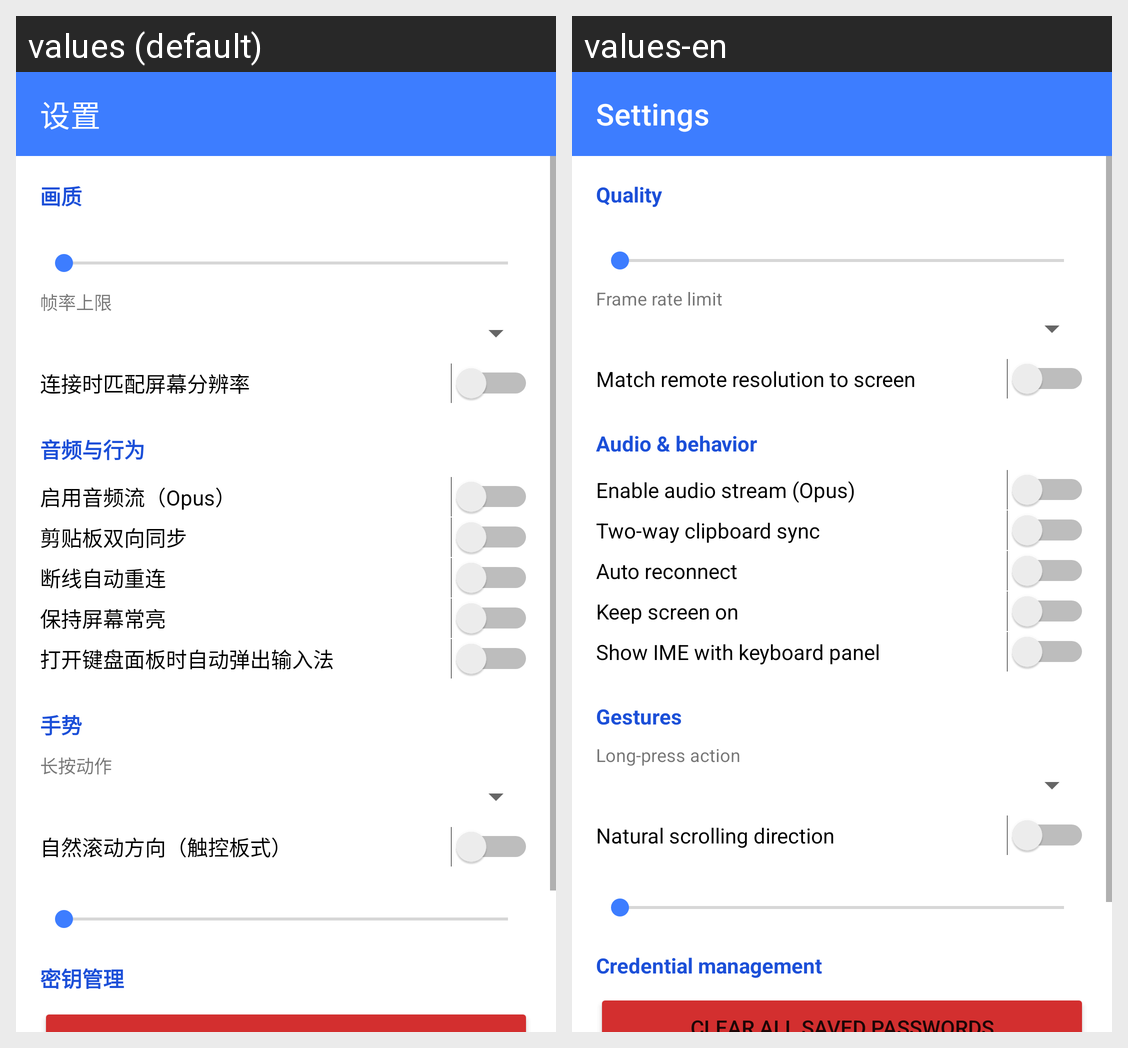

This grid shows one Android layout under two languages. Give, for every string resource on the screen, its name, the default text and each shown locale's text.
Android screen res/layout/activity_settings.xml rendered under 2 locales, left to right: values (default), values-en. Device: Nexus 5 (rendered at 1080×1920; each locale shown at half size, 540×960, under a caption strip naming it); theme Theme.Selkies.
Strings drawn on this screen, with the default value and each locale's value (text and hints the layout hard-codes, and strings that could not be matched under every locale, appear in the picture but are not listed):

title_settings
  values: 设置
  values-en: Settings

section_quality
  values: 画质
  values-en: Quality

hint_fps
  values: 帧率上限
  values-en: Frame rate limit

sw_match_res
  values: 连接时匹配屏幕分辨率
  values-en: Match remote resolution to screen

section_behavior
  values: 音频与行为
  values-en: Audio & behavior

sw_audio
  values: 启用音频流（Opus）
  values-en: Enable audio stream (Opus)

sw_clipboard
  values: 剪贴板双向同步
  values-en: Two-way clipboard sync

sw_reconnect
  values: 断线自动重连
  values-en: Auto reconnect

sw_keep_on
  values: 保持屏幕常亮
  values-en: Keep screen on

sw_auto_kb
  values: 打开键盘面板时自动弹出输入法
  values-en: Show IME with keyboard panel

section_gesture
  values: 手势
  values-en: Gestures

hint_long_press
  values: 长按动作
  values-en: Long-press action

sw_natural
  values: 自然滚动方向（触控板式）
  values-en: Natural scrolling direction

section_security
  values: 密钥管理
  values-en: Credential management
